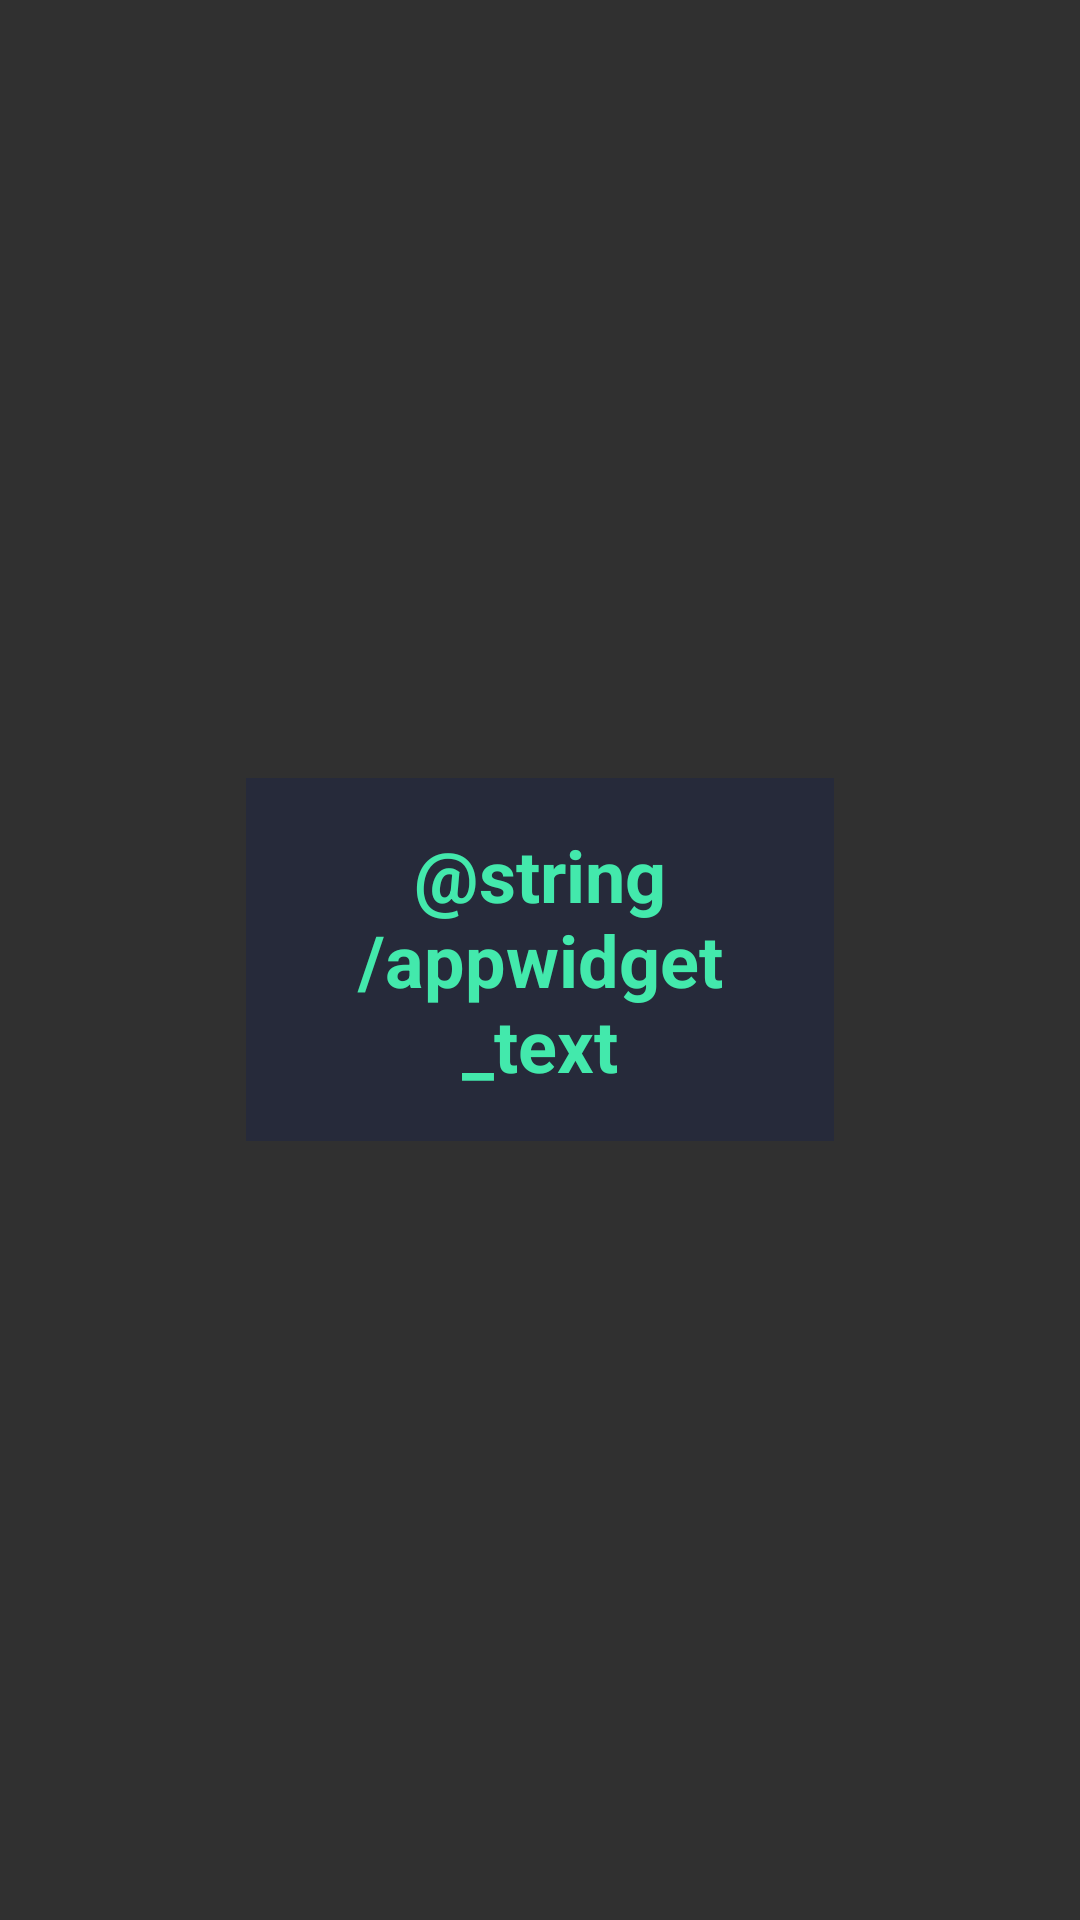

Android layout source for this screen:
<!-- AndroidManifest.xml: application theme Theme.Wapp -->
<!-- res/layout/wapp_widget.xml -->
<RelativeLayout xmlns:android="http://schemas.android.com/apk/res/android"
    xmlns:app="http://schemas.android.com/apk/res-auto"
    xmlns:tools="http://schemas.android.com/tools"
    style="@style/Widget.Wapp.AppWidget.Container"
    android:layout_width="match_parent"
    android:layout_height="match_parent"
    android:background="#00FFFFFF"
    android:theme="@style/Theme.Wapp.AppWidgetContainer"
    tools:visibility="visible">

    <TextView
        android:id="@+id/appwidget_text"
        style="@style/Widget.Wapp.AppWidget.InnerView"
        android:layout_width="196dp"
        android:layout_height="wrap_content"
        android:layout_centerInParent="true"
        android:layout_marginStart="8dp"
        android:layout_marginTop="8dp"
        android:layout_marginEnd="8dp"
        android:layout_marginBottom="8dp"
        android:background="#262A3A"
        android:contentDescription="@string/appwidget_text"
        android:text="@string/appwidget_text"
        android:textAlignment="center"
        android:textColor="@color/green"
        android:textSize="24sp"
        android:textStyle="bold" />

</RelativeLayout>
<!-- resources referenced by this layout -->
<resources>
  <color name="green">#43E9AC</color>
  <style name="Theme.Wapp.AppWidgetContainer" parent="Theme.Wapp.AppWidgetContainerParent">
          
          <item name="appWidgetPadding">16dp</item>
      </style>
  <style name="Widget.Wapp.AppWidget.Container" parent="android:Widget">
          <item name="android:id">@android:id/background</item>
          <item name="android:background">?android:attr/colorBackground</item>
      </style>
  <style name="Widget.Wapp.AppWidget.InnerView" parent="android:Widget">
          <item name="android:background">?android:attr/colorBackground</item>
          <item name="android:textColor">?android:attr/textColorPrimary</item>
      </style>
  <style name="Theme.Wapp" parent="Base.Theme.Wapp" />
  <style name="Theme.Wapp.AppWidgetContainerParent" parent="@android:style/Theme.DeviceDefault">
          
          <item name="appWidgetRadius">16dp</item>
          
          <item name="appWidgetInnerRadius">8dp</item>
      </style>
  <style name="Base.Theme.Wapp" parent="Theme.Design.NoActionBar">
          
          
      </style>
</resources>
